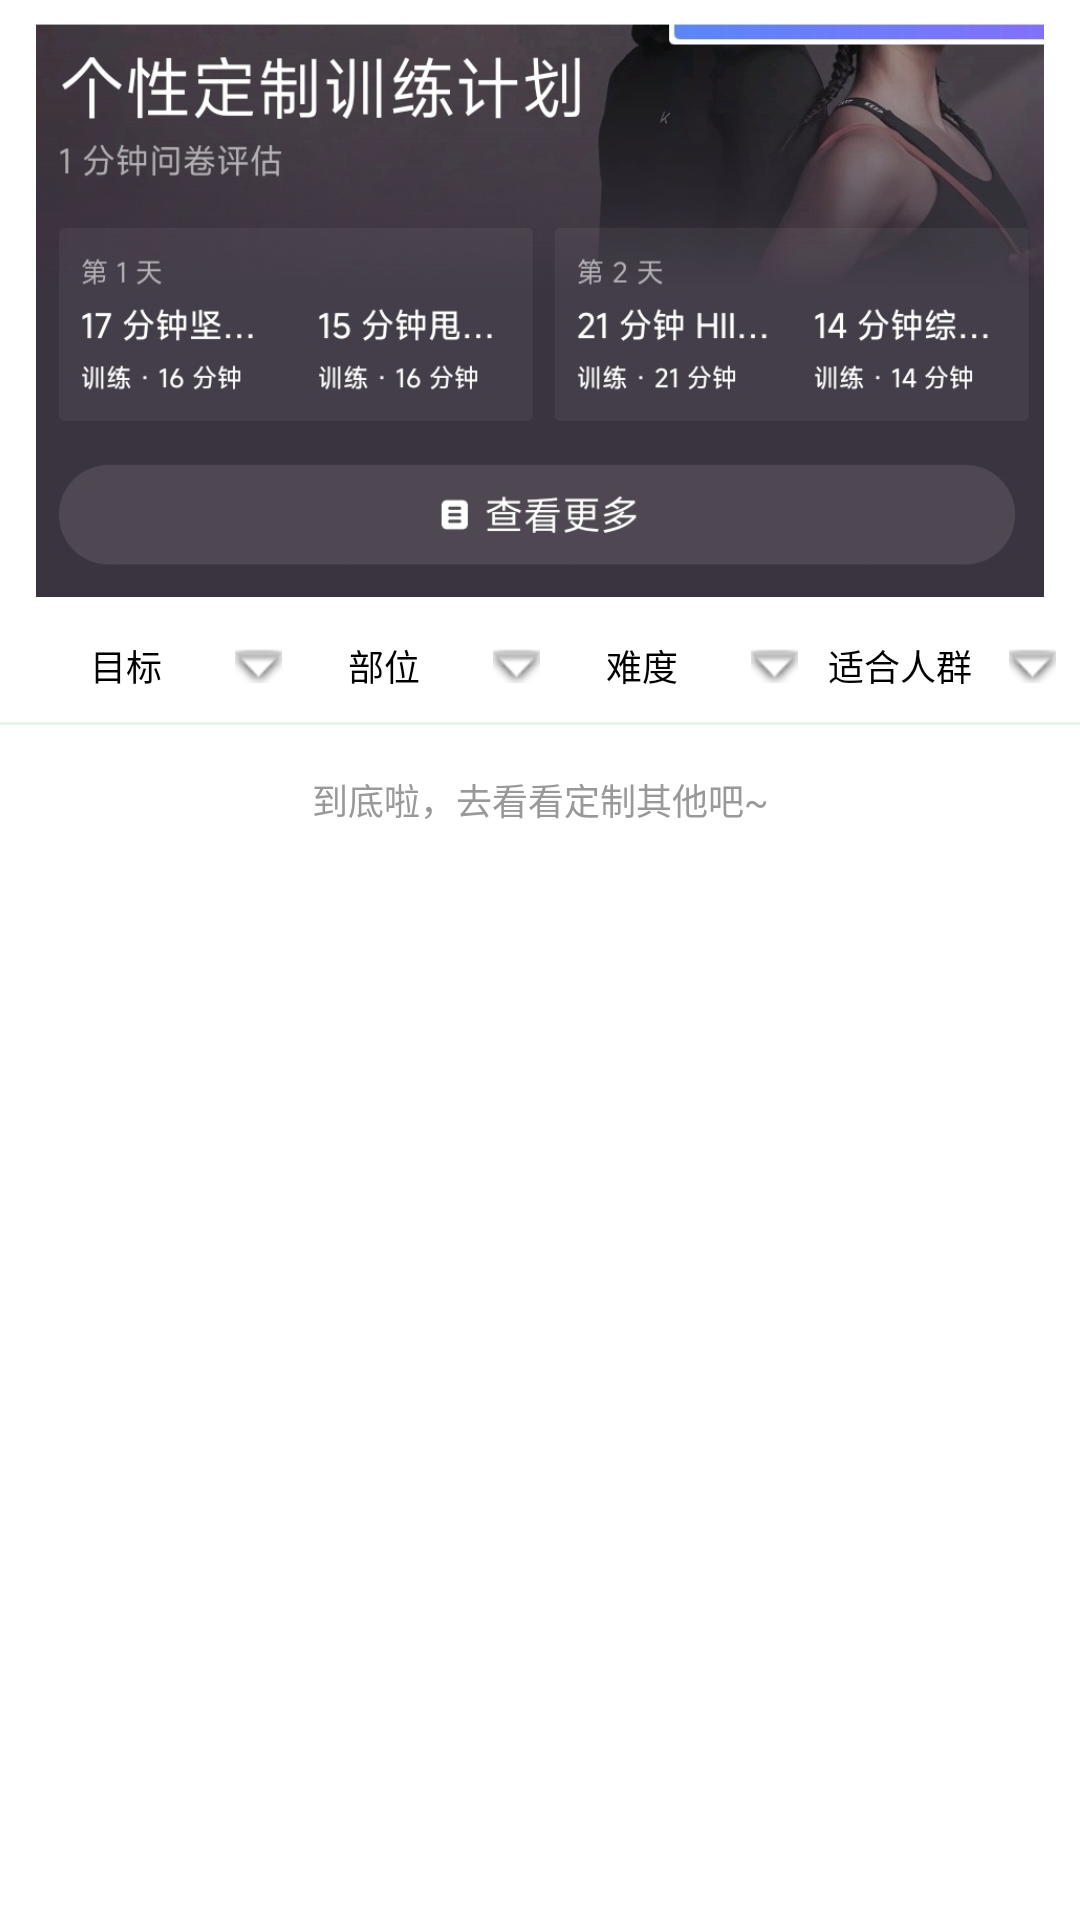

Write the Android layout XML for this screen, with the resource values it uses.
<!-- AndroidManifest.xml: application theme Theme.MyApplication -->
<!-- res/layout/fragment_item_list.xml -->
<?xml version="1.0" encoding="utf-8"?>
<androidx.coordinatorlayout.widget.CoordinatorLayout
    xmlns:android="http://schemas.android.com/apk/res/android"
    xmlns:app="http://schemas.android.com/apk/res-auto"
    android:layout_width="match_parent"
    android:layout_height="match_parent"
    android:background="#FFFFFF">

    
    <com.google.android.material.appbar.AppBarLayout
        android:id="@+id/app_bar"
        android:layout_width="match_parent"
        android:layout_height="wrap_content"
        android:background="#FFFFFF"
        app:elevation="0dp">

        
        <com.google.android.material.appbar.CollapsingToolbarLayout
            android:layout_width="match_parent"
            android:layout_height="wrap_content"
            android:minHeight="0dp"
            app:layout_scrollFlags="scroll|exitUntilCollapsed"
            app:contentScrim="#FFFFFF">

            
            <ImageView
                android:id="@+id/iv_banner_plan"
                android:layout_width="match_parent"
                android:layout_height="195dp"
                android:layout_marginHorizontal="12dp"
                android:layout_marginTop="4dp"
                android:layout_marginBottom="4dp"
                android:scaleType="centerCrop"
                android:src="@drawable/ai_plan"
                android:clickable="true"
                android:focusable="true"
                android:foreground="?android:attr/selectableItemBackground"/>

        </com.google.android.material.appbar.CollapsingToolbarLayout>

        
        <LinearLayout
            android:id="@+id/filter_bar"
            android:layout_width="match_parent"
            android:layout_height="wrap_content"
            android:orientation="horizontal"
            android:weightSum="4"
            android:paddingVertical="6dp"
            android:paddingHorizontal="8dp"
            android:gravity="center_vertical"
            android:background="#FFFFFF"
            app:layout_scrollFlags="scroll|enterAlways|snap">

            <TextView
                android:id="@+id/btn_filter_goal"
                style="@style/GreenFilterButtonStyle"
                android:text="@string/filter_goal"
                android:textColor="#000000"/>

            <TextView
                android:id="@+id/btn_filter_part"
                style="@style/GreenFilterButtonStyle"
                android:text="@string/filter_part"
                android:textColor="#000000"/>

            <TextView
                android:id="@+id/btn_filter_difficulty"
                style="@style/GreenFilterButtonStyle"
                android:text="@string/filter_difficulty"
                android:textColor="#000000"/>

            <TextView
                android:id="@+id/btn_filter_crowd"
                style="@style/GreenFilterButtonStyle"
                android:text="@string/filter_crowd"
                android:textColor="#000000"/>
        </LinearLayout>

        <View
            android:id="@+id/divider"
            android:layout_width="match_parent"
            android:layout_height="1dp"
            android:background="#E8F5E9"
            app:layout_scrollFlags="scroll|enterAlways|snap"/>

    </com.google.android.material.appbar.AppBarLayout>

    
    <androidx.core.widget.NestedScrollView
        android:layout_width="match_parent"
        android:layout_height="match_parent"
        android:fillViewport="true"
        app:layout_behavior="@string/appbar_scrolling_view_behavior">

        <LinearLayout
            android:layout_width="match_parent"
            android:layout_height="wrap_content"
            android:orientation="vertical">

            
            <androidx.recyclerview.widget.RecyclerView
                android:id="@+id/rv_plan_list"
                android:layout_width="match_parent"
                android:layout_height="wrap_content"
                android:overScrollMode="ifContentScrolls"
                android:nestedScrollingEnabled="false"/>

            
            <TextView
                android:id="@+id/tv_placeholder"
                android:layout_width="wrap_content"
                android:layout_height="wrap_content"
                android:layout_gravity="center_horizontal"
                android:layout_marginTop="16dp"
                android:layout_marginBottom="32dp"
                android:text="到底啦，去看看定制其他吧~"
                android:textColor="#999999"
                android:textSize="12sp"/>

        </LinearLayout>
    </androidx.core.widget.NestedScrollView>

</androidx.coordinatorlayout.widget.CoordinatorLayout>
<!-- resources referenced by this layout -->
<resources>
  <!-- drawable ai_plan: png bitmap (drawable, 296040 bytes) -->
  <string name="filter_crowd">适合人群</string>
  <string name="filter_difficulty">难度</string>
  <string name="filter_goal">目标</string>
  <string name="filter_part">部位</string>
  <style name="GreenFilterButtonStyle">
          <item name="android:layout_width">0dp</item>
          <item name="android:layout_height">wrap_content</item>
          <item name="android:layout_weight">1</item>
          <item name="android:gravity">center</item>
          <item name="android:paddingLeft">0dp</item>
          <item name="android:paddingRight">0dp</item>
          <item name="android:paddingTop">4dp</item>
          <item name="android:paddingBottom">4dp</item>
          <item name="android:textSize">12sp</item>
          <item name="android:textColor">#4CAF50</item>
          <item name="android:drawablePadding">2dp</item>
          <item name="android:drawableEnd">@android:drawable/arrow_down_float</item>
          <item name="android:background">@android:color/transparent</item>
          <item name="android:maxLines">1</item>
          <item name="android:ellipsize">end</item>
      </style>
  <style name="Theme.MyApplication" parent="Base.Theme.MyApplication" />
  <style name="Base.Theme.MyApplication" parent="Theme.Material3.DayNight.NoActionBar">
          <item name="colorPrimary">@android:color/black</item>
          
          
      </style>
</resources>
